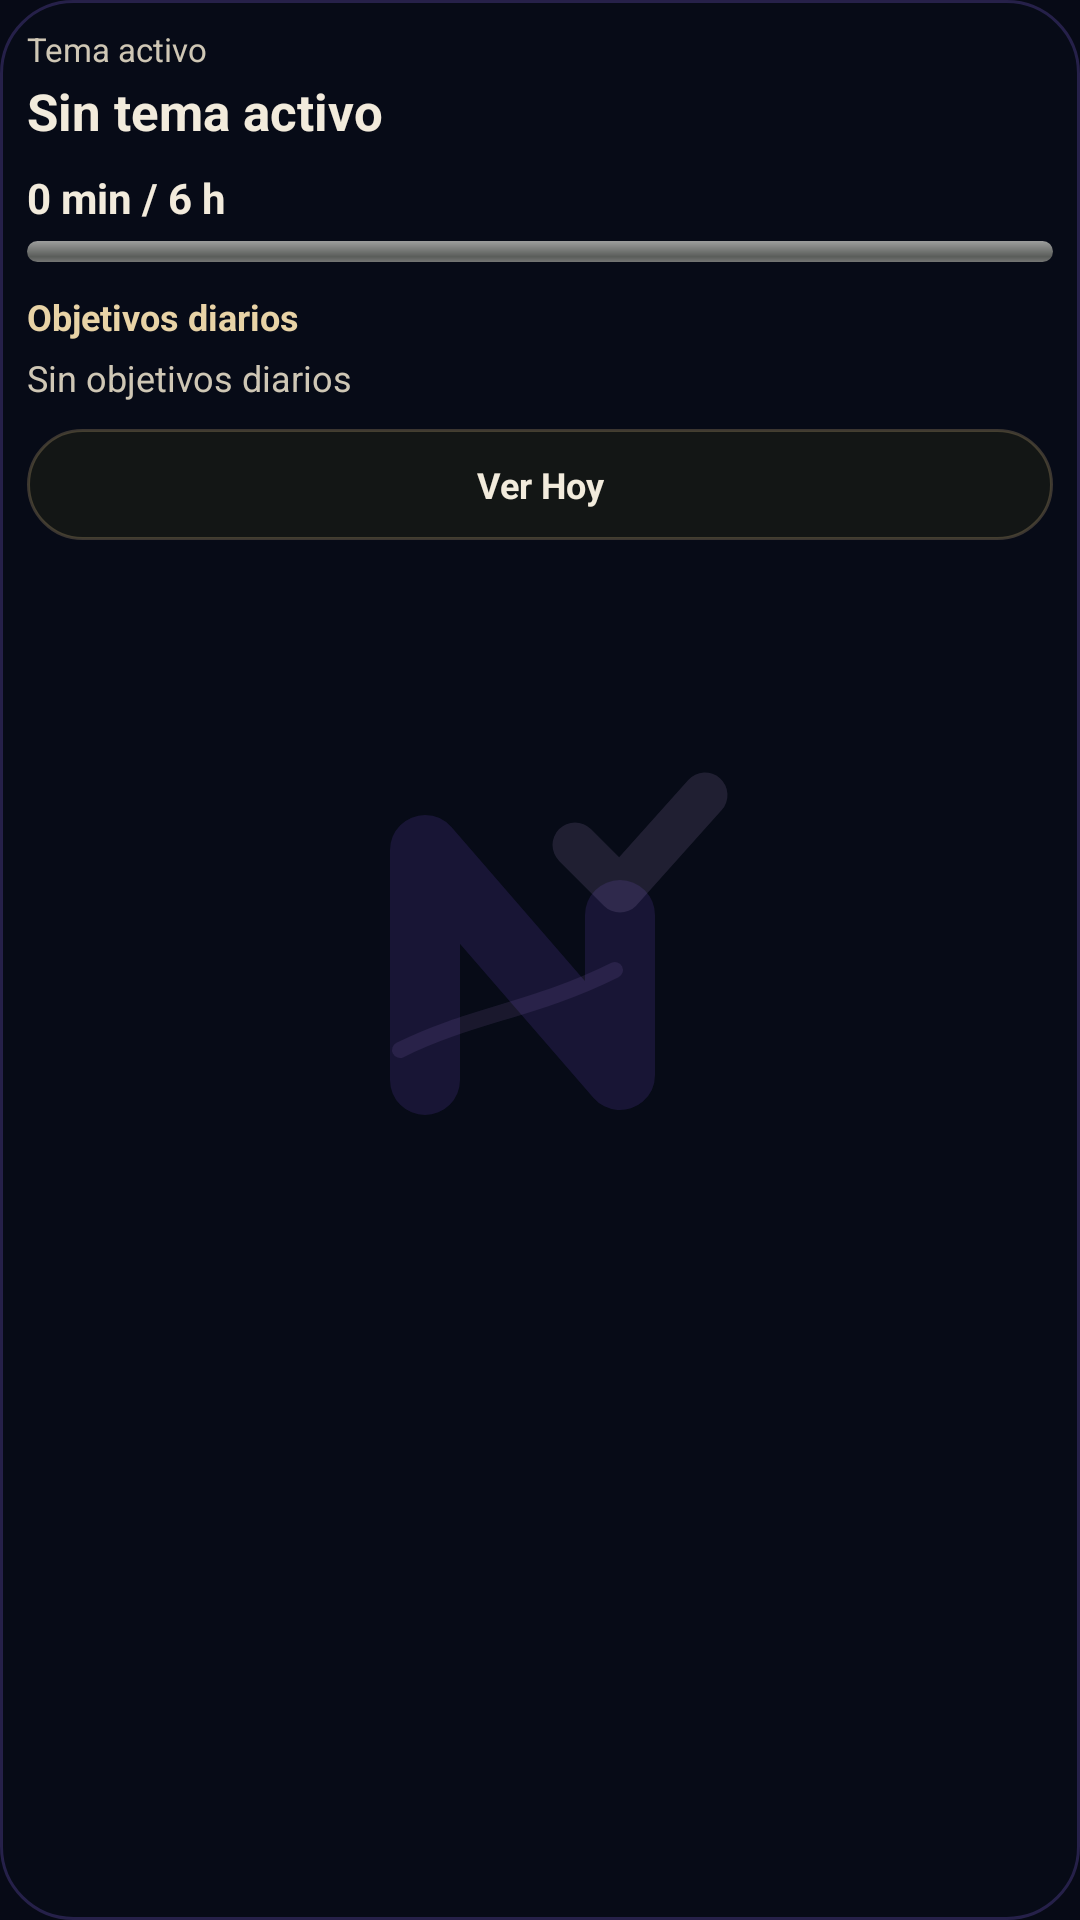

This screen was rendered from an Android layout file. Write that file and the resources it references.
<!-- AndroidManifest.xml: application theme Theme.Testario -->
<!-- res/layout/widget_planario_today_expanded.xml -->
<?xml version="1.0" encoding="utf-8"?>
<LinearLayout xmlns:android="http://schemas.android.com/apk/res/android"
    android:id="@+id/widgetTodayExpandedRoot"
    android:layout_width="match_parent"
    android:layout_height="match_parent"
    android:orientation="vertical"
    android:gravity="top"
    android:background="@drawable/widget_today_background_dark"
    android:padding="9dp">

    <TextView
        android:id="@+id/widgetTodayExpandedTopicLabel"
        android:layout_width="match_parent"
        android:layout_height="wrap_content"
        android:text="Tema activo"
        android:textSize="11sp"
        android:textColor="#CFC7B5" />

    <TextView
        android:id="@+id/widgetTodayExpandedTopic"
        android:layout_width="match_parent"
        android:layout_height="wrap_content"
        android:layout_marginTop="2dp"
        android:maxLines="1"
        android:ellipsize="end"
        android:text="Sin tema activo"
        android:textSize="17sp"
        android:textStyle="bold"
        android:textColor="#F2EBDC" />

    <TextView
        android:id="@+id/widgetTodayExpandedProgress"
        android:layout_width="match_parent"
        android:layout_height="wrap_content"
        android:layout_marginTop="8dp"
        android:maxLines="1"
        android:text="0 min / 6 h"
        android:textSize="14sp"
        android:textStyle="bold"
        android:textColor="#F2EBDC" />

    <ProgressBar
        android:id="@+id/widgetTodayExpandedBar"
        style="@android:style/Widget.ProgressBar.Horizontal"
        android:layout_width="match_parent"
        android:layout_height="7dp"
        android:layout_marginTop="5dp"
        android:max="100" />

    <TextView
        android:id="@+id/widgetTodayExpandedObjectivesTitle"
        android:layout_width="match_parent"
        android:layout_height="wrap_content"
        android:layout_marginTop="10dp"
        android:text="Objetivos diarios"
        android:textSize="12sp"
        android:textStyle="bold"
        android:textColor="#E8D3A6" />

    <TextView
        android:id="@+id/widgetTodayExpandedObjectives"
        android:layout_width="match_parent"
        android:layout_height="wrap_content"
        android:layout_marginTop="4dp"
        android:maxLines="5"
        android:ellipsize="end"
        android:text="Sin objetivos diarios"
        android:textSize="12sp"
        android:lineSpacingExtra="2dp"
        android:textColor="#CFC7B5" />

    <LinearLayout
        android:id="@+id/widgetTodayExpandedActions"
        android:layout_width="match_parent"
        android:layout_height="37dp"
        android:layout_marginTop="9dp"
        android:orientation="horizontal">

        <TextView
            android:id="@+id/widgetTodayExpandedPlan"
            android:layout_width="0dp"
            android:layout_height="match_parent"
            android:layout_weight="1"
            android:background="@drawable/widget_today_section_dark"
            android:gravity="center"
            android:text="Ver Hoy"
            android:textSize="12sp"
            android:textStyle="bold"
            android:textColor="#F2EBDC" />

        <TextView
            android:id="@+id/widgetTodayExpandedTest"
            android:layout_width="0dp"
            android:layout_height="match_parent"
            android:layout_marginStart="8dp"
            android:layout_weight="1"
            android:background="@drawable/widget_nexum_quick_button"
            android:gravity="center"
            android:text="Iniciar test"
            android:textSize="12sp"
            android:textStyle="bold"
            android:textColor="#FFFFFF"
            android:visibility="gone" />
    </LinearLayout>
</LinearLayout>
<!-- resources referenced by this layout -->
<resources>
  <!-- drawable widget_nexum_quick_button (drawable) -->
  <?xml version="1.0" encoding="utf-8"?>
  <shape xmlns:android="http://schemas.android.com/apk/res/android">
      <solid android:color="#251333"/>
      <stroke android:width="1dp" android:color="#B46BFF"/>
      <corners android:radius="16dp"/>
  </shape>
  <!-- drawable widget_today_background_dark (drawable) -->
  <?xml version="1.0" encoding="utf-8"?>
  <layer-list xmlns:android="http://schemas.android.com/apk/res/android">
      <item>
          <shape>
              <solid android:color="#E6070C18" />
              <stroke android:width="1dp" android:color="#5A5E4AA8" />
              <corners android:radius="24dp" />
          </shape>
      </item>
      <item
          android:drawable="@drawable/nexum_watermark"
          android:gravity="center"
          android:width="180dp"
          android:height="180dp" />
  </layer-list>
  <!-- drawable widget_today_section_dark (drawable) -->
  <?xml version="1.0" encoding="utf-8"?>
  <shape xmlns:android="http://schemas.android.com/apk/res/android">
      <solid android:color="#E6151816" />
      <stroke
          android:width="1dp"
          android:color="#40D8B880" />
      <corners android:radius="18dp" />
  </shape>
  <style name="Theme.Testario" parent="android:style/Theme.Material.Light.NoActionBar">
          <item name="android:windowBackground">#0B0D0C</item>
          <item name="android:statusBarColor">#0B0D0C</item>
          <item name="android:navigationBarColor">#0B0D0C</item>
          <item name="android:windowLightStatusBar">false</item>
      </style>
  <!-- drawable nexum_watermark (drawable) -->
  <?xml version="1.0" encoding="utf-8"?>
  <vector xmlns:android="http://schemas.android.com/apk/res/android"
      android:width="180dp"
      android:height="180dp"
      android:viewportWidth="108"
      android:viewportHeight="108">
      <path
          android:pathData="M31,78 L31,32 L70,77 L70,45"
          android:fillColor="@android:color/transparent"
          android:strokeColor="#8B5CFF"
          android:strokeAlpha="0.13"
          android:strokeWidth="14"
          android:strokeLineCap="round"
          android:strokeLineJoin="round" />
      <path
          android:pathData="M61,31 L70,40 L87,21"
          android:fillColor="@android:color/transparent"
          android:strokeColor="#DDB9FF"
          android:strokeAlpha="0.12"
          android:strokeWidth="9"
          android:strokeLineCap="round"
          android:strokeLineJoin="round" />
      <path
          android:pathData="M26,72 C40,65 53,64 69,56"
          android:fillColor="@android:color/transparent"
          android:strokeColor="#C79BFF"
          android:strokeAlpha="0.10"
          android:strokeWidth="3.2"
          android:strokeLineCap="round" />
  </vector>
</resources>
